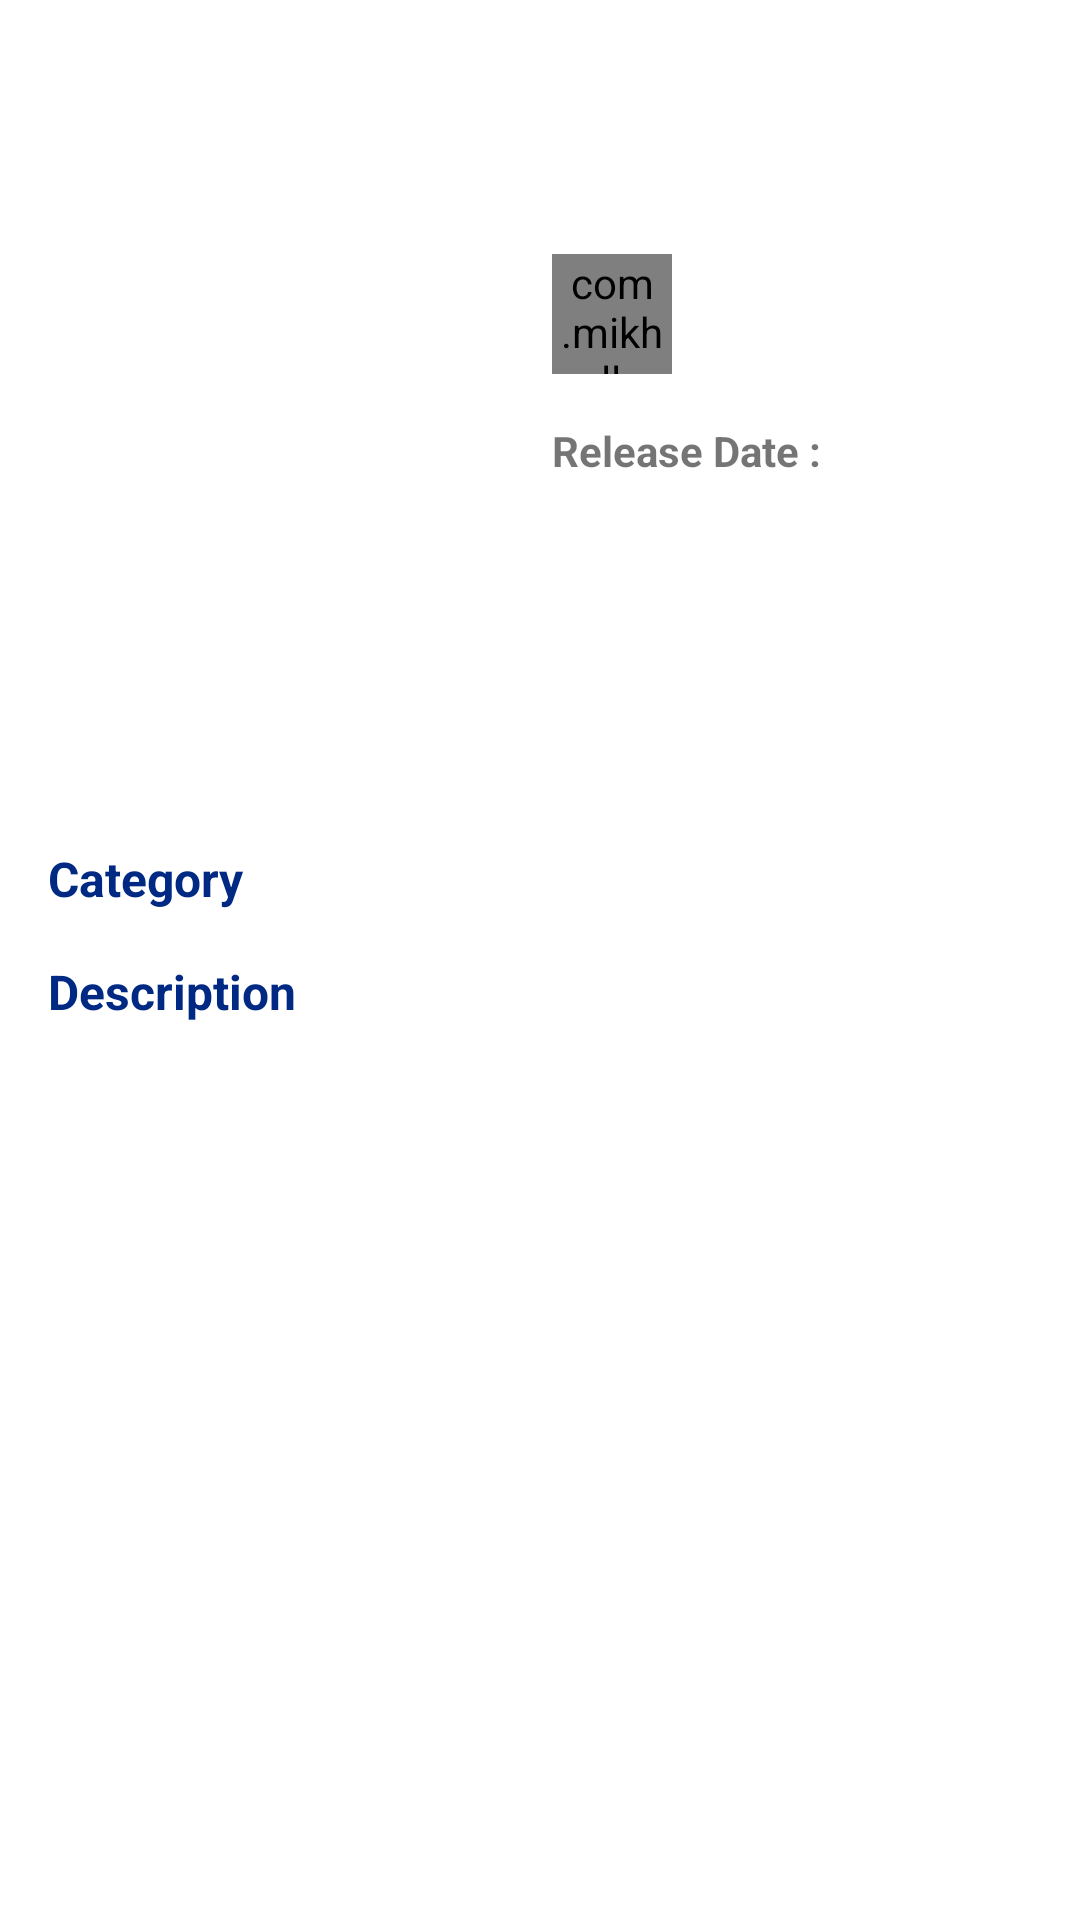

Here is an Android app screen rendered from its layout file. Give the layout XML and the strings, colors and styles it references.
<!-- AndroidManifest.xml: application theme Theme.MovieCatalogue -->
<!-- res/layout/fragment_detail_movie.xml -->
<?xml version="1.0" encoding="utf-8"?>
<androidx.core.widget.NestedScrollView xmlns:android="http://schemas.android.com/apk/res/android"
    xmlns:app="http://schemas.android.com/apk/res-auto"
    xmlns:tools="http://schemas.android.com/tools"
    android:id="@+id/container_detail"
    android:layout_width="match_parent"
    android:layout_height="match_parent"
    android:fillViewport="true">

    <androidx.constraintlayout.widget.ConstraintLayout
        android:layout_width="match_parent"
        android:layout_height="match_parent">

        <androidx.appcompat.widget.AppCompatImageView
            android:id="@+id/iv_cover"
            android:layout_width="0dp"
            android:layout_height="250dp"
            android:layout_marginStart="@dimen/margin_16"
            android:layout_marginTop="@dimen/margin_16"
            android:layout_marginEnd="@dimen/margin_4"
            android:layout_marginBottom="@dimen/margin_16"
            android:scaleType="fitXY"
            app:layout_constraintBottom_toBottomOf="@id/barrier_top_section"
            app:layout_constraintEnd_toEndOf="@id/guideline3"
            app:layout_constraintStart_toStartOf="parent"
            app:layout_constraintTop_toTopOf="parent" />

        <androidx.appcompat.widget.AppCompatTextView
            android:id="@+id/tv_progress"
            android:layout_width="wrap_content"
            android:layout_height="wrap_content"
            app:layout_constraintBottom_toBottomOf="@id/circularProgressBar"
            app:layout_constraintEnd_toEndOf="@id/circularProgressBar"
            app:layout_constraintStart_toStartOf="@id/circularProgressBar"
            app:layout_constraintTop_toTopOf="@id/circularProgressBar"
            tools:text="99" />

        <com.mikhaellopez.circularprogressbar.CircularProgressBar
            android:id="@+id/circularProgressBar"
            android:layout_width="40dp"
            android:layout_height="40dp"
            android:layout_marginStart="@dimen/margin_4"
            android:layout_marginTop="@dimen/margin_16"
            app:cpb_background_progressbar_color="@color/color_primary"
            app:cpb_background_progressbar_width="2dp"
            app:cpb_progress_max="10"
            app:cpb_progress_direction="to_right"
            app:cpb_progressbar_color="@color/color_primary_dark"
            app:cpb_progressbar_width="4dp"
            app:cpb_round_border="false"
            app:layout_constraintBottom_toTopOf="@id/tv_release_date_title"
            app:layout_constraintStart_toEndOf="@id/guideline3"
            app:layout_constraintTop_toTopOf="parent"
            app:layout_constraintVertical_chainStyle="packed" />

        <androidx.appcompat.widget.AppCompatTextView
            android:id="@+id/tv_total_user_rating"
            android:layout_width="0dp"
            android:layout_height="wrap_content"
            android:layout_marginStart="@dimen/margin_8"
            android:layout_marginEnd="@dimen/margin_16"
            app:layout_constraintBottom_toBottomOf="@id/circularProgressBar"
            app:layout_constraintEnd_toEndOf="parent"
            app:layout_constraintStart_toEndOf="@id/circularProgressBar"
            app:layout_constraintTop_toTopOf="@id/circularProgressBar"
            tools:text="4.834 Ratings" />

        <androidx.appcompat.widget.AppCompatTextView
            android:id="@+id/tv_release_date_title"
            android:layout_width="0dp"
            android:layout_height="wrap_content"
            android:layout_marginStart="@dimen/margin_4"
            android:layout_marginTop="@dimen/margin_16"
            android:layout_marginEnd="@dimen/margin_16"
            android:text="@string/release_date"
            android:textSize="@dimen/normal_text_size"
            android:textStyle="bold"
            app:layout_constraintBottom_toTopOf="@id/tv_release_date"
            app:layout_constraintEnd_toEndOf="parent"
            app:layout_constraintStart_toEndOf="@id/guideline3"
            app:layout_constraintTop_toBottomOf="@id/circularProgressBar"
            app:layout_constraintVertical_chainStyle="packed" />

        <androidx.appcompat.widget.AppCompatTextView
            android:id="@+id/tv_release_date"
            android:layout_width="0dp"
            android:layout_height="wrap_content"
            android:layout_marginStart="@dimen/margin_4"
            android:layout_marginEnd="@dimen/margin_16"
            android:textSize="@dimen/normal_text_size"
            app:layout_constraintBottom_toTopOf="@id/tv_sub_desc"
            app:layout_constraintEnd_toEndOf="parent"
            app:layout_constraintStart_toEndOf="@id/guideline3"
            app:layout_constraintTop_toBottomOf="@id/tv_release_date_title"
            app:layout_constraintVertical_chainStyle="packed" />

        <androidx.appcompat.widget.AppCompatTextView
            android:id="@+id/tv_sub_desc"
            android:layout_width="0dp"
            android:layout_height="wrap_content"
            android:layout_marginStart="@dimen/margin_4"
            android:layout_marginTop="@dimen/margin_16"
            android:layout_marginEnd="@dimen/margin_16"
            android:textSize="@dimen/normal_text_size"
            app:layout_constraintBottom_toTopOf="@id/barrier_top_section"
            app:layout_constraintEnd_toEndOf="parent"
            app:layout_constraintStart_toEndOf="@id/guideline3"
            app:layout_constraintTop_toBottomOf="@id/tv_release_date"
            app:layout_constraintVertical_chainStyle="packed" />

        <androidx.constraintlayout.widget.Barrier
            android:id="@+id/barrier_top_section"
            android:layout_width="wrap_content"
            android:layout_height="wrap_content"
            app:barrierDirection="bottom"
            app:constraint_referenced_ids="iv_cover, tv_sub_desc" />

        <androidx.appcompat.widget.AppCompatTextView
            android:id="@+id/tv_category_title"
            android:layout_width="match_parent"
            android:layout_height="wrap_content"
            android:layout_marginHorizontal="@dimen/margin_16"
            android:text="@string/category"
            android:textColor="@color/color_primary_dark"
            android:textSize="@dimen/big_text_size"
            android:textStyle="bold"
            app:layout_constraintTop_toBottomOf="@id/barrier_top_section" />

        <com.google.android.material.chip.ChipGroup
            android:id="@+id/cg_category"
            android:layout_width="match_parent"
            android:layout_height="wrap_content"
            android:layout_marginStart="@dimen/margin_16"
            android:layout_marginEnd="@dimen/margin_16"
            app:layout_constraintTop_toBottomOf="@id/tv_category_title" />

        <androidx.appcompat.widget.AppCompatTextView
            android:id="@+id/tv_description_title"
            android:layout_width="match_parent"
            android:layout_height="wrap_content"
            android:layout_margin="@dimen/margin_16"
            android:text="@string/description"
            android:textColor="@color/color_primary_dark"
            android:textSize="@dimen/big_text_size"
            android:textStyle="bold"
            app:layout_constraintTop_toBottomOf="@id/cg_category" />

        <androidx.appcompat.widget.AppCompatTextView
            android:id="@+id/tv_description"
            android:layout_width="match_parent"
            android:layout_height="wrap_content"
            android:layout_marginHorizontal="@dimen/margin_16"
            android:layout_marginTop="@dimen/margin_8"
            android:layout_marginBottom="@dimen/margin_16"
            android:textSize="@dimen/normal_text_size"
            app:layout_constraintBottom_toBottomOf="parent"
            app:layout_constraintTop_toBottomOf="@id/tv_description_title"
            app:layout_constraintVertical_bias="0.0"
            tools:layout_editor_absoluteX="16dp" />

        <androidx.constraintlayout.widget.Guideline
            android:id="@+id/guideline3"
            android:layout_width="wrap_content"
            android:layout_height="wrap_content"
            android:orientation="vertical"
            app:layout_constraintGuide_percent="0.5" />

        <include
            android:id="@+id/view_state"
            layout="@layout/view_state"
            android:visibility="gone" />
    </androidx.constraintlayout.widget.ConstraintLayout>
</androidx.core.widget.NestedScrollView>
<!-- res/layout/view_state.xml (included above) -->
<?xml version="1.0" encoding="utf-8"?>
<RelativeLayout xmlns:android="http://schemas.android.com/apk/res/android"
    xmlns:app="http://schemas.android.com/apk/res-auto"
    xmlns:tools="http://schemas.android.com/tools"
    android:id="@+id/container_view_state"
    android:layout_width="match_parent"
    android:layout_height="match_parent"
    android:background="@android:color/white"
    android:visibility="gone"
    tools:visibility="gone">

    <RelativeLayout
        android:id="@+id/container_loading"
        android:layout_width="match_parent"
        android:layout_height="match_parent">

        <com.airbnb.lottie.LottieAnimationView
            android:layout_width="match_parent"
            android:layout_height="wrap_content"
            android:layout_centerInParent="true"
            app:lottie_autoPlay="true"
            app:lottie_fileName="lottie-loading.json"
            app:lottie_loop="true" />
    </RelativeLayout>

    <LinearLayout
        android:id="@+id/container_error"
        android:layout_width="match_parent"
        android:layout_height="wrap_content"
        android:layout_centerInParent="true"
        android:orientation="vertical"
        android:padding="@dimen/margin_32"
        tools:visibility="gone">

        <androidx.appcompat.widget.AppCompatTextView
            android:id="@+id/tv_error_message"
            style="@style/TextAppearance.AppCompat.Title"
            android:layout_width="match_parent"
            android:layout_height="wrap_content"
            android:gravity="center"
            tools:text="Network Error" />

        <androidx.appcompat.widget.AppCompatButton
            android:id="@+id/btn_retake"
            style="@style/Widget.AppCompat.Button.Colored"
            android:layout_width="wrap_content"
            android:layout_height="wrap_content"
            android:layout_gravity="center"
            android:layout_marginTop="@dimen/margin_16"
            android:paddingHorizontal="@dimen/margin_32"
            android:paddingVertical="@dimen/margin_16"
            android:text="@string/retake" />
    </LinearLayout>

    <LinearLayout
        android:id="@+id/container_empty"
        android:layout_width="match_parent"
        android:layout_height="wrap_content"
        android:layout_centerInParent="true"
        android:orientation="vertical"
        android:padding="@dimen/margin_32"
        tools:visibility="gone">

        <androidx.appcompat.widget.AppCompatTextView
            android:id="@+id/tv_empty_message"
            style="@style/TextAppearance.AppCompat.Title"
            android:layout_width="match_parent"
            android:layout_height="wrap_content"
            android:gravity="center"
            tools:text="Network Error" />
    </LinearLayout>
</RelativeLayout>
<!-- resources referenced by this layout -->
<resources>
  <color name="color_primary">#3F51B5</color>
  <color name="color_primary_dark">#002984</color>
  <dimen name="big_text_size">16sp</dimen>
  <dimen name="margin_16">16dp</dimen>
  <dimen name="margin_32">32dp</dimen>
  <dimen name="margin_4">4dp</dimen>
  <dimen name="margin_8">8dp</dimen>
  <dimen name="normal_text_size">14sp</dimen>
  <string name="category">Category</string>
  <string name="description">Description</string>
  <string name="release_date">Release Date :</string>
  <style name="Theme.MovieCatalogue" parent="Theme.MaterialComponents.DayNight.DarkActionBar">
          
          <item name="colorPrimary">@color/color_primary</item>
          <item name="colorPrimaryVariant">@color/color_primary_dark</item>
          <item name="colorOnPrimary">@color/white</item>
          
          <item name="colorSecondary">@color/color_secondary</item>
          <item name="colorSecondaryVariant">@color/color_secondary_dark</item>
          <item name="colorOnSecondary">@color/black</item>
          
          <item name="android:statusBarColor" tools:targetApi="l">?attr/colorPrimaryVariant</item>
          
      </style>
  <color name="white">#FFFFFFFF</color>
  <color name="color_secondary">#01579B</color>
  <color name="color_secondary_dark">#002F6C</color>
  <color name="black">#FF000000</color>
</resources>
